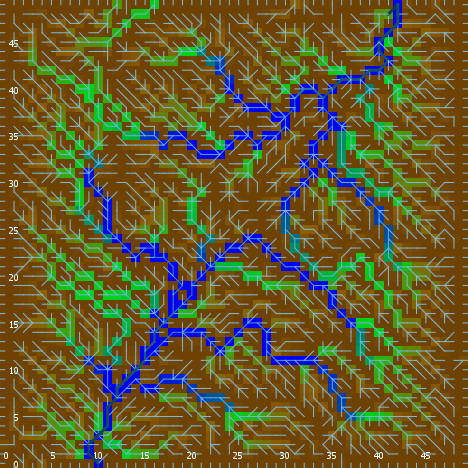

Values plotted in this chart, from the file beside it:
export-world data (NetLogo 6.0.4)
land_05_withInitialEcologicalCommunities…
05/11/2020 14:36:05:641 +0100
RANDOM STATE
0 0 -1727483681 484 -0.16999118205339195…
GLOBALS
min-pxcor, max-pxcor, min-pycor, max-pycor, perspective, subject, nextIndex, directed-links, ticks, display-mode, ecol_brushfrequencyinflection, ecol_brushfrequencyrate, ecol_grassfrequencyinflection, ecol_grassfrequencyrate, ecol_woodfrequencyinflection, ecol_woodfrequencyrate, elevationdistribution, elev_algorithm-style, elev_featureanglerange, elev_inversioniterations, elev_noise, elev_numdepressions, elev_numprotuberances, elev_numranges
0, 49, 0, 49, 0, nobody, 2600, "UNDIRECTED", -1, "ecological community composition", 9.643, 0.1002, 1.707, 0.09867, 52.3, 0.08108, [19.893939598257525 19.43163387411964 18…, "C#", 7.869, 1.183, 1.816, 1, 4, 10
TURTLES
who, color, heading, xcor, ycor, shape, label, label-color, breed, hidden?, size, pen-size, pen-mode, numpoints
0, 95, 196, 37, 9, "default", "", 9.9, {breed flowholders}, true, 1, 1, "up", 
1, 15, 190, 28, 24, "default", "", 9.9, {breed flowholders}, true, 1, 1, "up", 
2, 75, 167, 17, 33, "default", "", 9.9, {breed flowholders}, true, 1, 1, "up", 
3, 97, 270, 0, 42, "line half", "", 9.9, {breed flowholders}, false, 1, 1, "up", 
4, 55, 63, 32, 35, "default", "", 9.9, {breed flowholders}, true, 1, 1, "up", 
5, 97, 180, 40, 0, "line half", "", 9.9, {breed flowholders}, false, 1, 1, "up", 
6, 125, 21, 16, 45, "default", "", 9.9, {breed flowholders}, true, 1, 1, "up", 
7, 25, 33, 9, 20, "default", "", 9.9, {breed flowholders}, true, 1, 1, "up", 
8, 115, 215, 48, 30, "default", "", 9.9, {breed flowholders}, true, 1, 1, "up", 
9, 135, 120, 8, 39, "default", "", 9.9, {breed flowholders}, true, 1, 1, "up", 
10, 75, 0, 13, 26, "default", "", 9.9, {breed flowholders}, true, 1, 1, "up", 
11, 97, 0, 10, 49, "line half", "", 9.9, {breed flowholders}, false, 1, 1, "up", 
12, 115, 24, 29, 48, "default", "", 9.9, {breed flowholders}, true, 1, 1, "up", 
13, 115, 57, 30, 35, "default", "", 9.9, {breed flowholders}, true, 1, 1, "up", 
14, 125, 359, 16, 37, "default", "", 9.9, {breed flowholders}, true, 1, 1, "up", 
15, 75, 292, 3, 40, "default", "", 9.9, {breed flowholders}, true, 1, 1, "up", 
16, 125, 200, 22, 18, "default", "", 9.9, {breed flowholders}, true, 1, 1, "up", 
17, 135, 187, 39, 36, "default", "", 9.9, {breed flowholders}, true, 1, 1, "up", 
18, 135, 237, 42, 3, "default", "", 9.9, {breed flowholders}, true, 1, 1, "up", 
19, 25, 211, 2, 24, "default", "", 9.9, {breed flowholders}, true, 1, 1, "up", 
20, 125, 144, 29, 13, "default", "", 9.9, {breed flowholders}, true, 1, 1, "up", 
21, 45, 224, 11, 10, "default", "", 9.9, {breed flowholders}, true, 1, 1, "up", 
22, 115, 223, 16, 8, "default", "", 9.9, {breed flowholders}, true, 1, 1, "up", 
23, 15, 301, 6, 15, "default", "", 9.9, {breed flowholders}, true, 1, 1, "up", 
24, 5, 313, 34, 6, "default", "", 9.9, {breed flowholders}, true, 1, 1, "up", 
25, 45, 222, 8, 43, "default", "", 9.9, {breed flowholders}, true, 1, 1, "up", 
26, 135, 257, 8, 44, "default", "", 9.9, {breed flowholders}, true, 1, 1, "up", 
27, 15, 66, 29, 39, "default", "", 9.9, {breed flowholders}, true, 1, 1, "up", 
28, 75, 158, 18, 1, "default", "", 9.9, {breed flowholders}, true, 1, 1, "up", 
29, 45, 52, 20, 21, "default", "", 9.9, {breed flowholders}, true, 1, 1, "up", 
30, 45, 1, 16, 22, "default", "", 9.9, {breed flowholders}, true, 1, 1, "up", 
31, 55, 312, 30, 41, "default", "", 9.9, {breed flowholders}, true, 1, 1, "up", 
32, 25, 10, 24, 25, "default", "", 9.9, {breed flowholders}, true, 1, 1, "up", 
33, 55, 181, 42, 5, "default", "", 9.9, {breed flowholders}, true, 1, 1, "up", 
34, 5, 96, 13, 37, "default", "", 9.9, {breed flowholders}, true, 1, 1, "up", 
35, 25, 204, 11, 21, "default", "", 9.9, {breed flowholders}, true, 1, 1, "up", 
36, 85, 313, 7, 12, "default", "", 9.9, {breed flowholders}, true, 1, 1, "up", 
37, 85, 334, 18, 31, "default", "", 9.9, {breed flowholders}, true, 1, 1, "up", 
38, 15, 320, 22, 15, "default", "", 9.9, {breed flowholders}, true, 1, 1, "up", 
39, 75, 126, 22, 2, "default", "", 9.9, {breed flowholders}, true, 1, 1, "up", 
40, 55, 44, 21, 7, "default", "", 9.9, {breed flowholders}, true, 1, 1, "up", 
41, 5, 78, 15, 12, "default", "", 9.9, {breed flowholders}, true, 1, 1, "up", 
42, 55, 9, 39, 37, "default", "", 9.9, {breed flowholders}, true, 1, 1, "up", 
43, 5, 42, 44, 4, "default", "", 9.9, {breed flowholders}, true, 1, 1, "up", 
44, 105, 334, 13, 18, "default", "", 9.9, {breed flowholders}, true, 1, 1, "up", 
45, 45, 287, 6, 45, "default", "", 9.9, {breed flowholders}, true, 1, 1, "up", 
46, 65, 286, 3, 3, "default", "", 9.9, {breed flowholders}, true, 1, 1, "up", 
47, 135, 346, 17, 24, "default", "", 9.9, {breed flowholders}, true, 1, 1, "up", 
48, 15, 4, 26, 17, "default", "", 9.9, {breed flowholders}, true, 1, 1, "up", 
49, 5, 256, 14, 16, "default", "", 9.9, {breed flowholders}, true, 1, 1, "up", 
50, 125, 15, 4, 26, "default", "", 9.9, {breed flowholders}, true, 1, 1, "up", 
... 10,321 more rows
